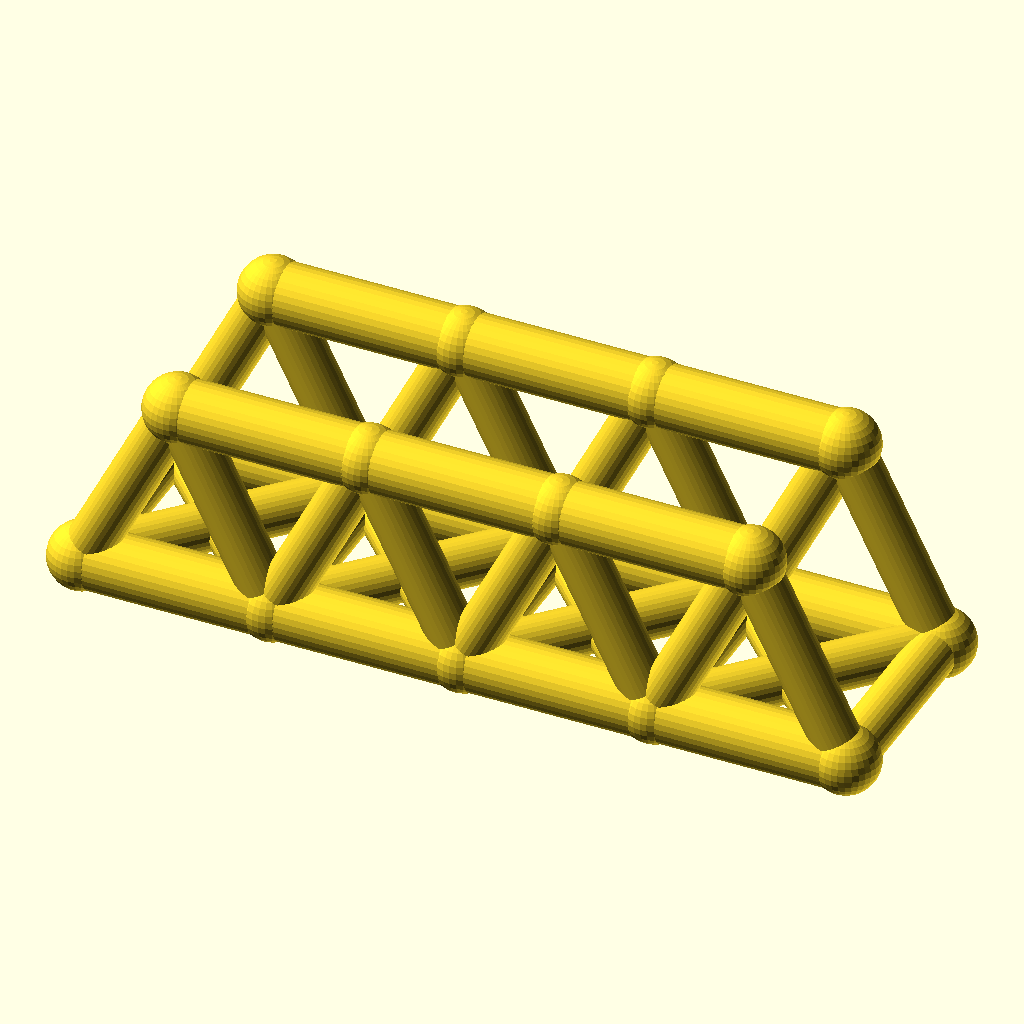
Cell 1: the model at its default parameters.
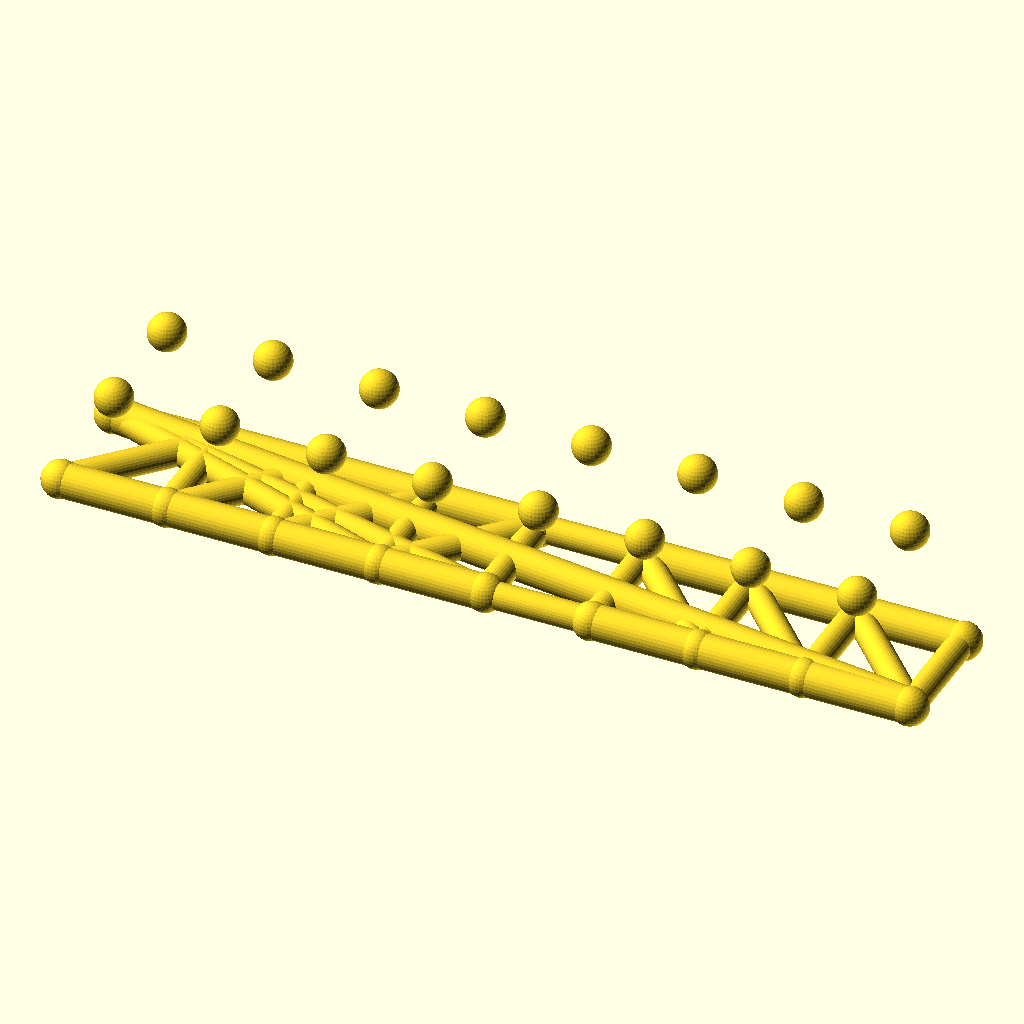
Cell 2 — panels set to 8, the other parameters unchanged.
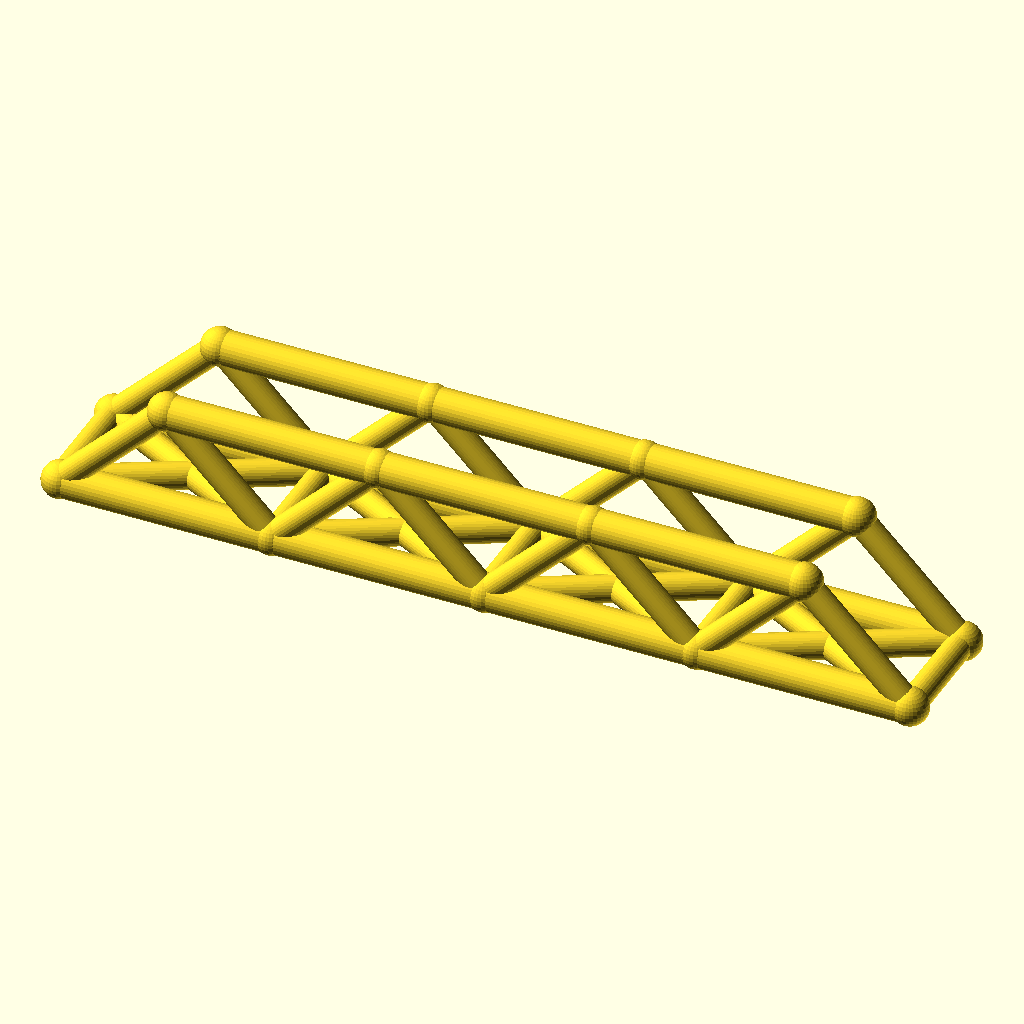
Cell 3 — panel_p set to 56, the other parameters unchanged.
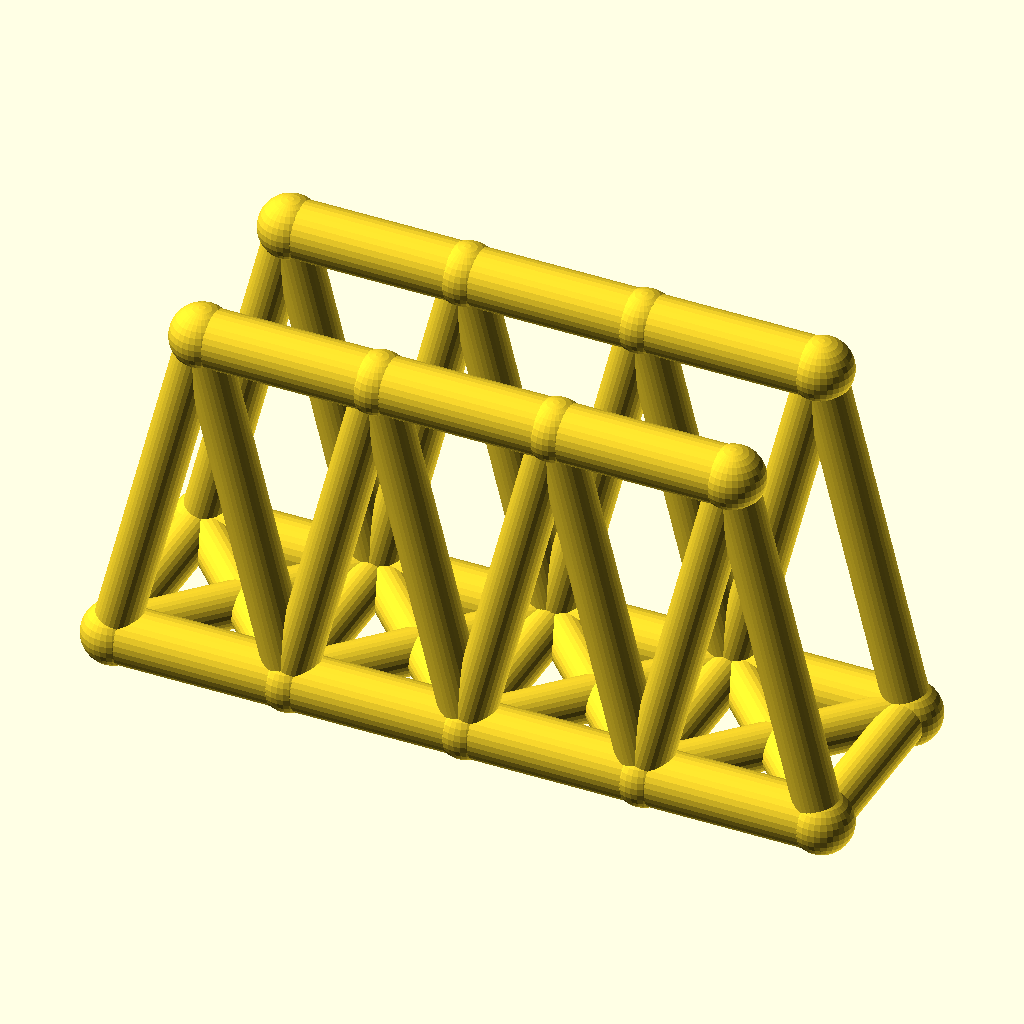
Cell 4: the same model with truss_h = 56.
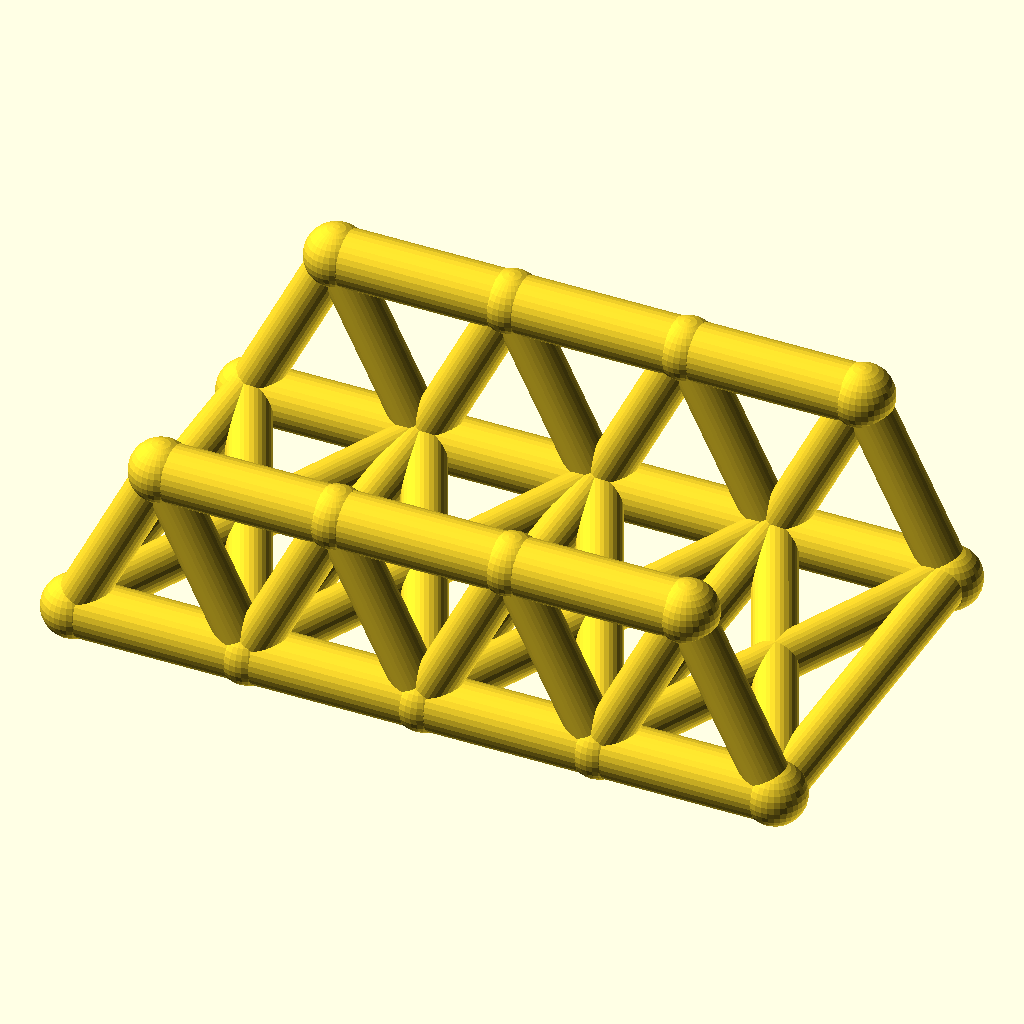
Cell 5: the same model with track = 60.
The same orthographic view direction (rotation 55°, 0°, 25°; colour scheme Cornfield) for every cell, with the view re-fitted per cell, so scale and position can differ between cells.
Source of the model, optional_data/data/wire2/bridgetrusses/scene_0068.scad:
$fn = 32;

// ----------------------------------------------------------------------
// Warren through truss: span 112 mm, 4 panels, two trusses 30 mm apart
// ----------------------------------------------------------------------

// --- parameters (mm) ---
panels = 4;               // number of equal panels per truss
panel_p = 28;             // panel length, X
span = 112;               // truss span between end joints
truss_h = 28;             // truss height, Z
track = 30;               // distance between the two trusses, Y
chord_r = 4.5;            // chord member radius
web_r = 3.5;              // web member radius
deck_r = 3.5;             // deck beam radius
joint_r = 4.9;            // joint ball radius
fit_tol = 0.1;            // declared fit tolerance (prompt contract)
free_tol = 0.3;           // declared free tolerance (prompt contract)

bbox_x = span + 2 * joint_r;  // overall X, joints included
bbox_y = track + 2 * joint_r;  // overall Y, joints included
bbox_z = truss_h + 2 * joint_r;  // overall Z, joints included
chord_d = 2 * chord_r;  // chord stock diameter
web_d = 2 * web_r;  // web stock diameter
deck_d = 2 * deck_r;  // deck beam diameter
joint_d = 2 * joint_r;  // joint ball diameter
nodes = [for (side = [-1, 1], i = [0 : panels]) [i * panel_p, side * track / 2, 0], for (side = [-1, 1], i = [0 : panels - 1]) [(i + 0.5) * panel_p, side * track / 2, truss_h]];

module member(a, b, r) {
  /* round stock from joint a to joint b, ends buried in the joint balls */
  d = b - a;
  length = norm(d);
  translate(a) rotate([0, acos(d[2] / length), atan2(d[1], d[0])])
    cylinder(h = length, r = r);
}

module joint(p, r) {
  /* ball at the joint centre, fatter than every member meeting there */
  translate(p) sphere(r = r);
}

/* members - each call is one graph edge */
member(nodes[0], nodes[1], chord_r);
member(nodes[1], nodes[2], chord_r);
member(nodes[2], nodes[3], chord_r);
member(nodes[3], nodes[4], chord_r);
member(nodes[10], nodes[11], chord_r);
member(nodes[11], nodes[12], chord_r);
member(nodes[12], nodes[13], chord_r);
member(nodes[0], nodes[10], web_r);
member(nodes[1], nodes[10], web_r);
member(nodes[1], nodes[11], web_r);
member(nodes[2], nodes[11], web_r);
member(nodes[2], nodes[12], web_r);
member(nodes[3], nodes[12], web_r);
member(nodes[3], nodes[13], web_r);
member(nodes[4], nodes[13], web_r);
member(nodes[5], nodes[6], chord_r);
member(nodes[6], nodes[7], chord_r);
member(nodes[7], nodes[8], chord_r);
member(nodes[8], nodes[9], chord_r);
member(nodes[14], nodes[15], chord_r);
member(nodes[15], nodes[16], chord_r);
member(nodes[16], nodes[17], chord_r);
member(nodes[5], nodes[14], web_r);
member(nodes[6], nodes[14], web_r);
member(nodes[6], nodes[15], web_r);
member(nodes[7], nodes[15], web_r);
member(nodes[7], nodes[16], web_r);
member(nodes[8], nodes[16], web_r);
member(nodes[8], nodes[17], web_r);
member(nodes[9], nodes[17], web_r);
member(nodes[0], nodes[5], deck_r);
member(nodes[1], nodes[6], deck_r);
member(nodes[2], nodes[7], deck_r);
member(nodes[3], nodes[8], deck_r);
member(nodes[4], nodes[9], deck_r);
member(nodes[0], nodes[6], deck_r);
member(nodes[5], nodes[1], deck_r);
member(nodes[1], nodes[7], deck_r);
member(nodes[6], nodes[2], deck_r);
member(nodes[2], nodes[8], deck_r);
member(nodes[7], nodes[3], deck_r);
member(nodes[3], nodes[9], deck_r);
member(nodes[8], nodes[4], deck_r);

/* joint balls */
for (p = nodes) joint(p, joint_r);
Parameter table extracted from the source (name, type, default, range or options):
panels: number, default 4
panel_p: number, default 28
span: number, default 112
truss_h: number, default 28
track: number, default 30
chord_r: number, default 4.5
web_r: number, default 3.5
deck_r: number, default 3.5
joint_r: number, default 4.9
fit_tol: number, default 0.1
free_tol: number, default 0.3
